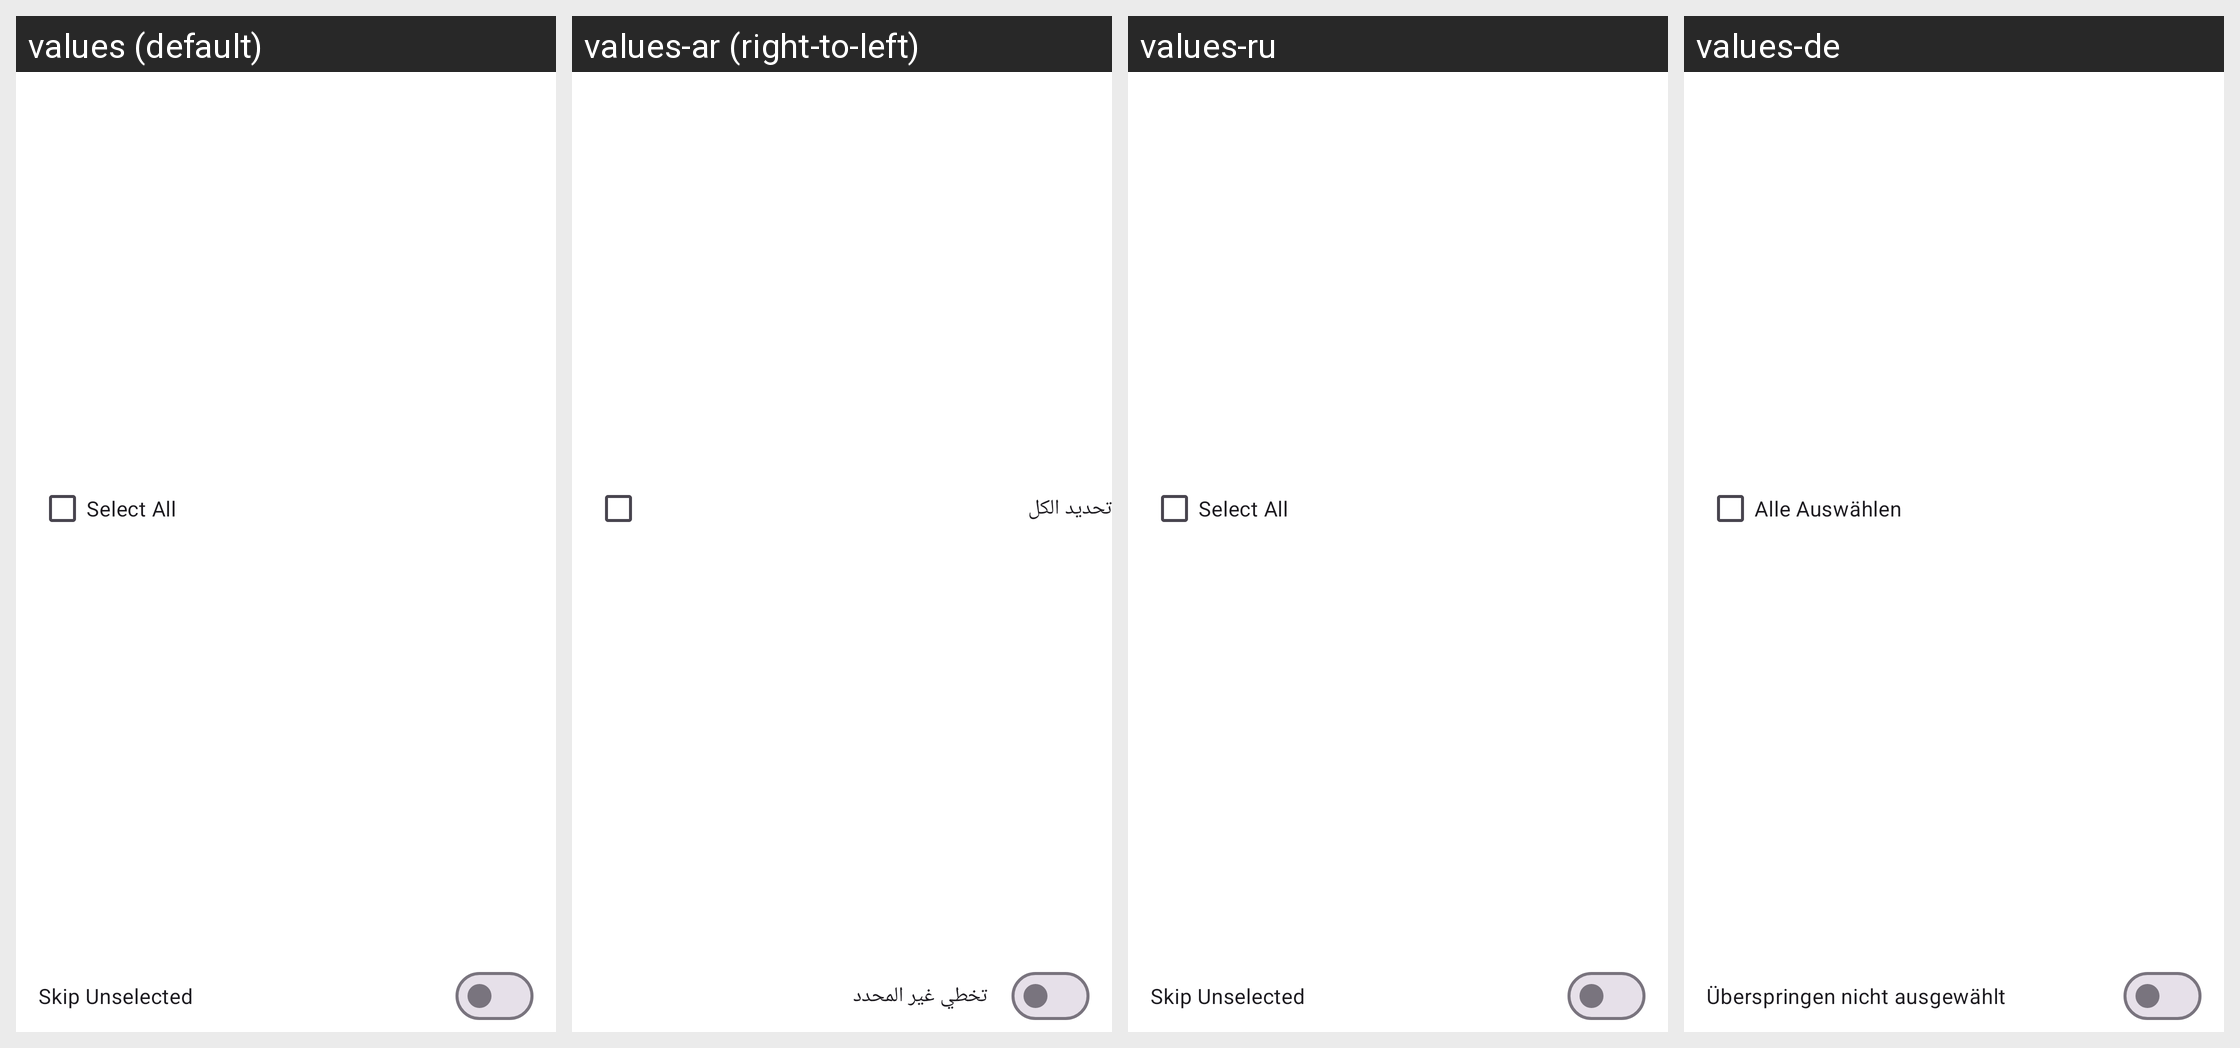

Translations of the strings shown on this Android screen, per locale in the grid:
Android screen res/layout/dialog_open_notifications.xml rendered under 4 locales, left to right: values (default), values-ar (right-to-left), values-ru, values-de. Device: Nexus 5 (rendered at 1080×1920; each locale shown at half size, 540×960, under a caption strip naming it); theme Theme.MedicationTracker.
Other locales in the repository, not shown: values-es, values-it, values-nl, values-pl, values-tr, values-zh.
Strings drawn on this screen, with the default value and each locale's value (text and hints the layout hard-codes, and strings that could not be matched under every locale, appear in the picture but are not listed):

select_all
  values: Select All
  values-ar: تحديد الكل
  values-ru: Select All
  values-de: Alle Auswählen

skip_unselected
  values: Skip Unselected
  values-ar: تخطي غير المحدد
  values-ru: Skip Unselected
  values-de: Überspringen nicht ausgewählt
